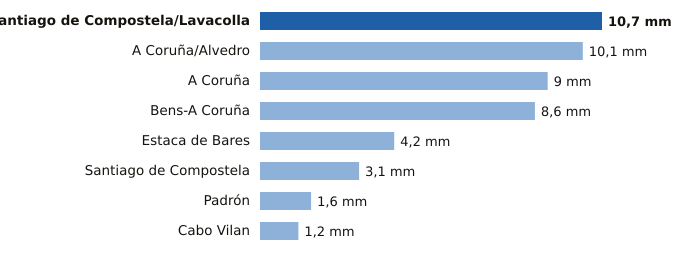

The file beside this chart, header and first rows:
estacion, provincia, mm
Santiago de Compostela/Lavacolla, A Coruña, 10.7
A Coruña/Alvedro, A Coruña, 10.1
A Coruña, A Coruña, 9.0
Bens-A Coruña, A Coruña, 8.6
Estaca de Bares, A Coruña, 4.2
Santiago de Compostela, A Coruña, 3.1
Padrón, A Coruña, 1.6
Cabo Vilan, A Coruña, 1.2
